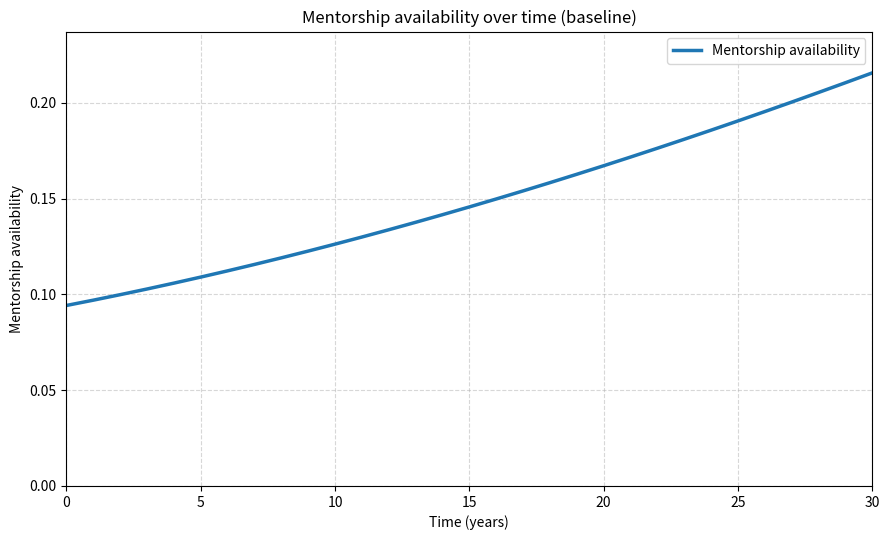

Python code for this plot:
#!/usr/bin/env python3
# -*- coding: utf-8 -*-
"""
Created on Tue Mar 10 11:18:15 2026

@author: lolaramseyer
5,2 figure: mentorship availiability over time (baseline)
"""

import numpy as np
import matplotlib.pyplot as plt

# -----------------------------
# Example baseline simulation
# -----------------------------
T = 30                  # years
dt = 1.0
time = np.arange(0, T + dt, dt)

# Example women stocks at Senior and Leadership level
# Replace these with your actual model outputs if you already have them
senior = 250 + 8*time + 0.15*(time**2)
leadership = 80 + 2*time + 0.05*(time**2)

# -----------------------------
# Mentorship function
# -----------------------------
# Example saturating mentorship relationship
# alpha = mentorship scaling parameter
alpha = 0.3

# total senior representation feeding mentorship capacity
senior_pool = senior + leadership

# mentorship availability (saturating function)
mentorship = 1 - np.exp(-alpha * senior_pool / 1000)

# -----------------------------
# Plot: Figure 5.2
# -----------------------------
plt.figure(figsize=(9, 5.5))
plt.plot(time, mentorship, linewidth=2.5, label="Mentorship availability")

plt.xlabel("Time (years)")
plt.ylabel("Mentorship availability")
plt.title("Mentorship availability over time (baseline)")
plt.xlim(0, T)
plt.ylim(0, max(mentorship) * 1.1)
plt.grid(True, linestyle="--", alpha=0.5)
plt.legend()
plt.tight_layout()
plt.show()
